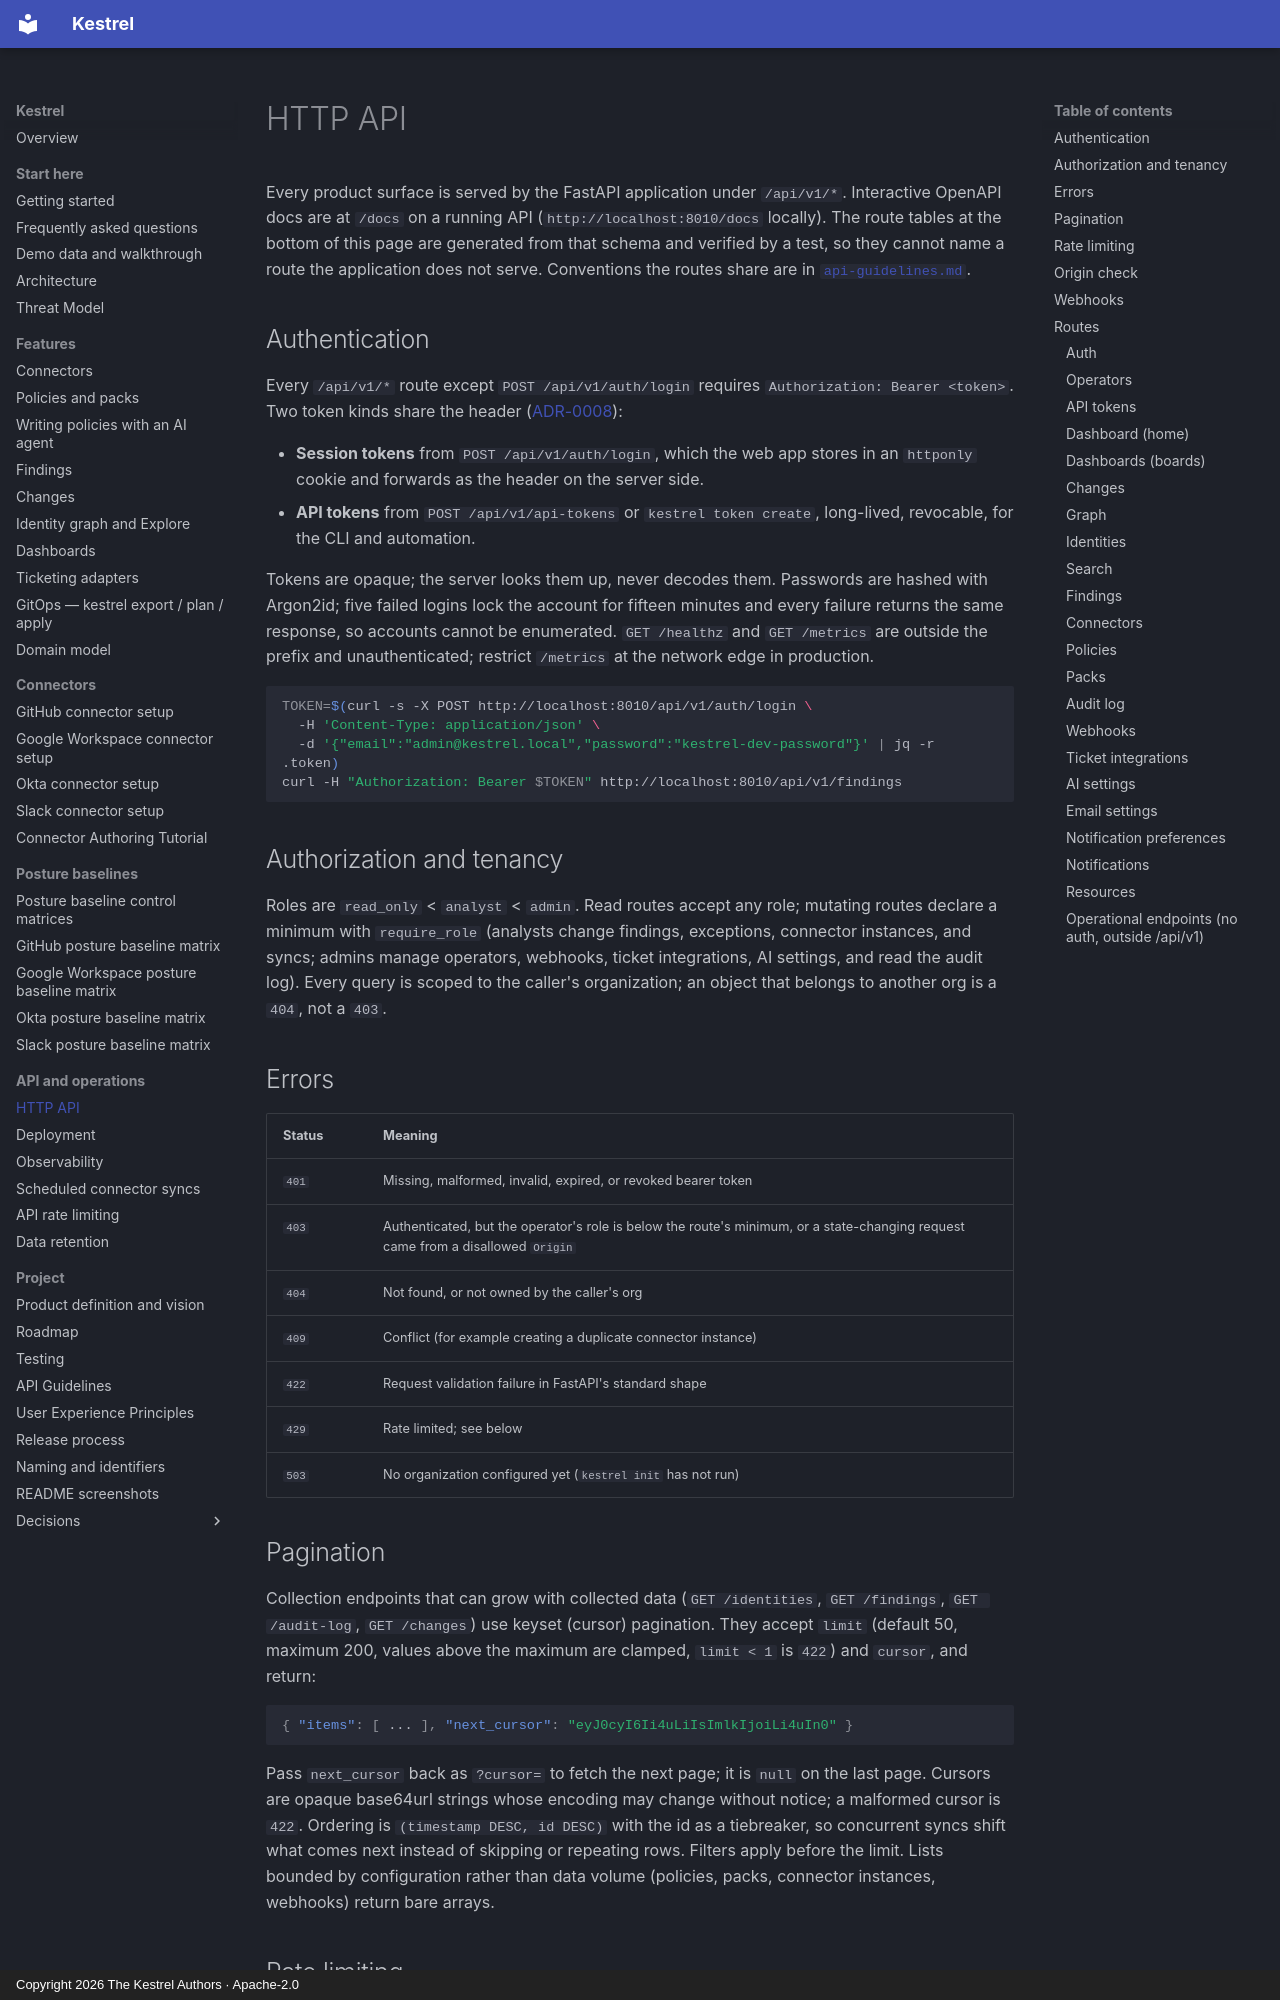

repository: kestrel-security/kestrel · page: api/index.html · generator: mkdocs · copyright: Copyright 2026 The Kestrel Authors · Apache-2.0

# HTTP API

Every product surface is served by the FastAPI application under
`/api/v1/*`. Interactive OpenAPI docs are at `/docs` on a running API
(`http://localhost:8010/docs` locally). The route tables at the bottom of
this page are generated from that schema and verified by a test, so they
cannot name a route the application does not serve. Conventions the routes
share are in [`api-guidelines.md`](api-guidelines.md).

## Authentication

Every `/api/v1/*` route except `POST /api/v1/auth/login` requires
`Authorization: Bearer <token>`. Two token kinds share the header
([ADR-0008](adr/0008-opaque-tokens-for-operator-auth.md)):

- **Session tokens** from `POST /api/v1/auth/login`, which the web app stores in an `httponly` cookie and forwards as the header on the server side.
- **API tokens** from `POST /api/v1/api-tokens` or `kestrel token create`, long-lived, revocable, for the CLI and automation.

Tokens are opaque; the server looks them up, never decodes them. Passwords
are hashed with Argon2id; five failed logins lock the account for fifteen
minutes and every failure returns the same response, so accounts cannot be
enumerated. `GET /healthz` and `GET /metrics` are outside the prefix and
unauthenticated; restrict `/metrics` at the network edge in production.

```bash
TOKEN=$(curl -s -X POST http://localhost:8010/api/v1/auth/login \
  -H 'Content-Type: application/json' \
  -d '{"email":"admin@kestrel.local","password":"kestrel-dev-password"}' | jq -r .token)
curl -H "Authorization: Bearer $TOKEN" http://localhost:8010/api/v1/findings
```

## Authorization and tenancy

Roles are `read_only` < `analyst` < `admin`. Read routes accept any role;
mutating routes declare a minimum with `require_role` (analysts change
findings, exceptions, connector instances, and syncs; admins manage
operators, webhooks, ticket integrations, AI settings, and read the audit
log). Every query is scoped to the caller's organization; an object that
belongs to another org is a `404`, not a `403`.

## Errors

| Status | Meaning |
|--------|---------|
| `401` | Missing, malformed, invalid, expired, or revoked bearer token |
| `403` | Authenticated, but the operator's role is below the route's minimum, or a state-changing request came from a disallowed `Origin` |
| `404` | Not found, or not owned by the caller's org |
| `409` | Conflict (for example creating a duplicate connector instance) |
| `422` | Request validation failure in FastAPI's standard shape |
| `429` | Rate limited; see below |
| `503` | No organization configured yet (`kestrel init` has not run) |
